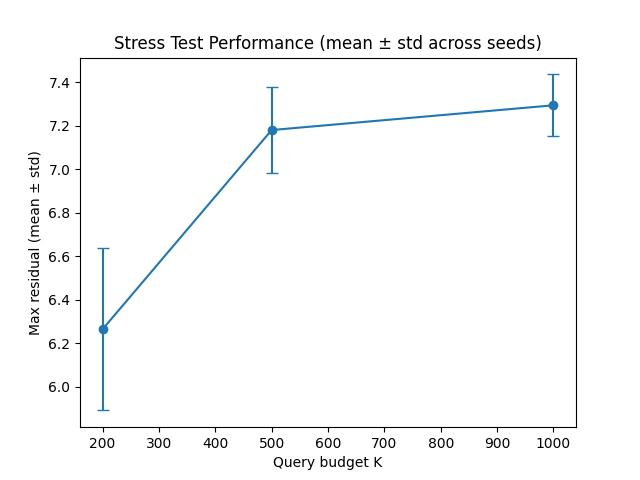

Source data for this figure (header and first rows):
unique, dim, K, R, mean_max_residual, std_max_residual, mean_attempts, std_attempts
1, 20, 200, 3.0, 6.263, 0.3729, 200.0, 0.0
1, 20, 500, 3.0, 7.18, 0.1969, 500.0, 0.0
1, 20, 1000, 3.0, 7.294, 0.142, 1000, 0.0
